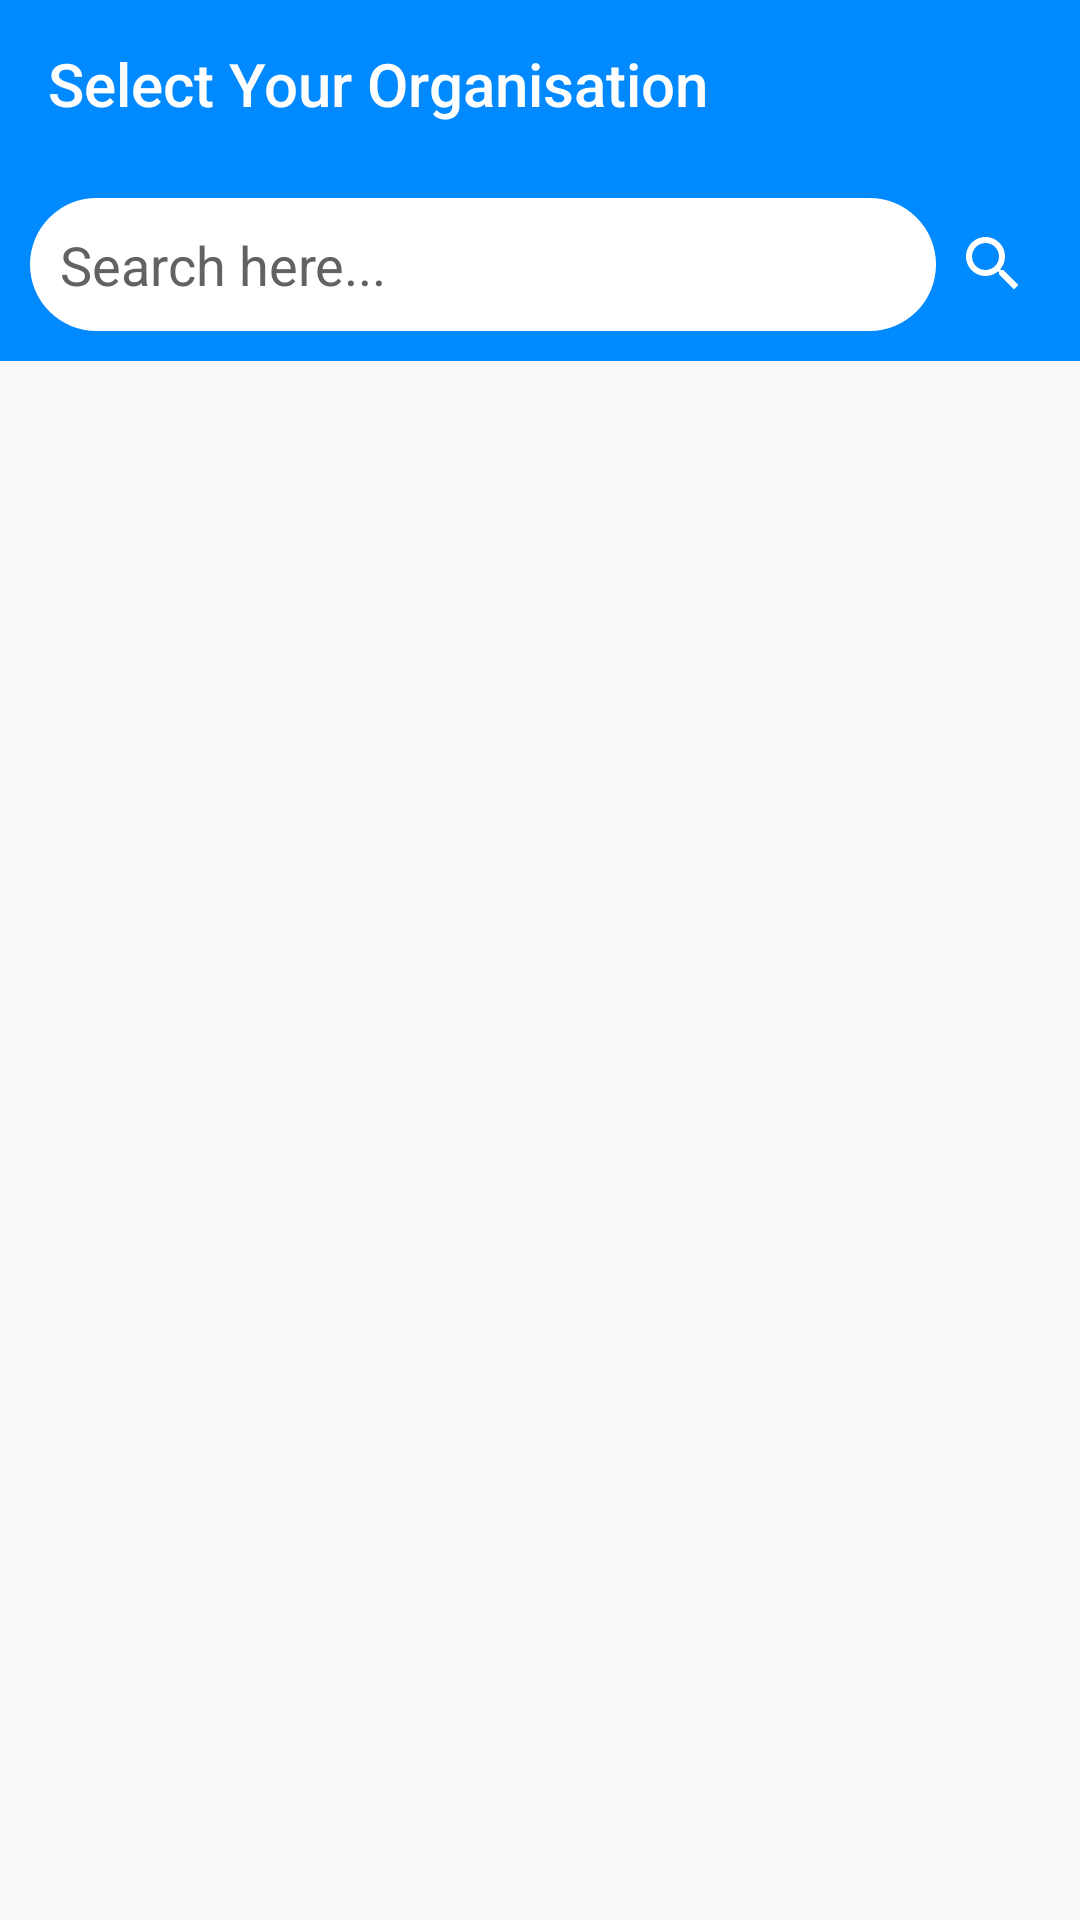

The Android layout XML behind this screen, and the referenced resources:
<!-- AndroidManifest.xml: application theme AppTheme -->
<!-- res/layout/activity_university.xml -->
<?xml version="1.0" encoding="utf-8"?>
<androidx.constraintlayout.widget.ConstraintLayout xmlns:android="http://schemas.android.com/apk/res/android"
    xmlns:app="http://schemas.android.com/apk/res-auto"
    xmlns:tools="http://schemas.android.com/tools"
    android:layout_width="match_parent"
    android:layout_height="match_parent"
    tools:context=".UniversityActivity">

    <com.google.android.material.appbar.AppBarLayout
        android:id="@+id/appBarLayout"
        android:layout_width="match_parent"
        android:layout_height="wrap_content"
        android:theme="@style/AppTheme.AppBarOverlay"
        app:layout_constraintEnd_toEndOf="parent"
        app:layout_constraintStart_toStartOf="parent"
        app:layout_constraintTop_toTopOf="parent">

        <androidx.appcompat.widget.Toolbar
            android:id="@+id/toolbar"
            android:layout_width="match_parent"
            android:layout_height="?attr/actionBarSize"
            android:background="?attr/colorPrimary"
            app:popupTheme="@style/AppTheme.PopupOverlay"
            app:title="Select Your Organisation" />
        <LinearLayout
            android:layout_width="match_parent"
            android:layout_height="wrap_content"
            android:padding="10sp"
            android:gravity="center"
            android:orientation="horizontal">
            <EditText
                android:id="@+id/university_edit_text"
                android:layout_width="0sp"
                android:layout_weight="8"
                android:layout_height="wrap_content"
                android:padding="10sp"
                android:background="@drawable/edit_text_back"
                android:hint="Search here..."
                android:textColorHint="@color/colorGray"/>
            <ImageButton
                android:id="@+id/university_search_button"
                android:layout_width="0sp"
                android:layout_height="wrap_content"
                android:layout_weight="1"
                android:src="@drawable/ic_search_black_24dp"
                android:tint="@color/colorWhite"
                android:background="@color/colorPrimary"/>
        </LinearLayout>

    </com.google.android.material.appbar.AppBarLayout>

    <androidx.recyclerview.widget.RecyclerView
        android:id="@+id/university_recycler"
        android:layout_width="0dp"
        android:layout_height="0dp"
        app:layout_constraintBottom_toBottomOf="parent"
        app:layout_constraintEnd_toEndOf="parent"
        app:layout_constraintStart_toStartOf="parent"
        app:layout_constraintTop_toBottomOf="@+id/appBarLayout" />


</androidx.constraintlayout.widget.ConstraintLayout>
<!-- resources referenced by this layout -->
<resources>
  <color name="colorGray">#636262</color>
  <color name="colorPrimary">#0189ff</color>
  <color name="colorWhite">#ffffff</color>
  <!-- drawable edit_text_back (drawable-v24) -->
  <?xml version="1.0" encoding="utf-8"?>
  <shape xmlns:android="http://schemas.android.com/apk/res/android">
  
      <solid android:color="#ffffff"/>
      <corners android:radius="30sp"/>
  
  </shape>
  <!-- drawable ic_search_black_24dp (drawable) -->
  <vector android:height="24dp" android:tint="#050505"
      android:viewportHeight="24.0" android:viewportWidth="24.0"
      android:width="24dp" xmlns:android="http://schemas.android.com/apk/res/android">
      <path android:fillColor="#FF000000" android:pathData="M15.5,14h-0.79l-0.28,-0.27C15.41,12.59 16,11.11 16,9.5 16,5.91 13.09,3 9.5,3S3,5.91 3,9.5 5.91,16 9.5,16c1.61,0 3.09,-0.59 4.23,-1.57l0.27,0.28v0.79l5,4.99L20.49,19l-4.99,-5zM9.5,14C7.01,14 5,11.99 5,9.5S7.01,5 9.5,5 14,7.01 14,9.5 11.99,14 9.5,14z"/>
  </vector>
  <style name="AppTheme.AppBarOverlay" parent="ThemeOverlay.AppCompat.Dark.ActionBar" />
  <style name="AppTheme.PopupOverlay" parent="ThemeOverlay.AppCompat.Light" />
  <style name="AppTheme" parent="Theme.AppCompat.Light.NoActionBar">
          
          <item name="colorPrimary">@color/colorPrimary</item>
          <item name="colorPrimaryDark">@color/colorPrimaryDark</item>
          <item name="colorAccent">@color/colorAccent</item>
      </style>
  <color name="colorPrimaryDark">#0383E7</color>
  <color name="colorAccent">#fff</color>
</resources>
